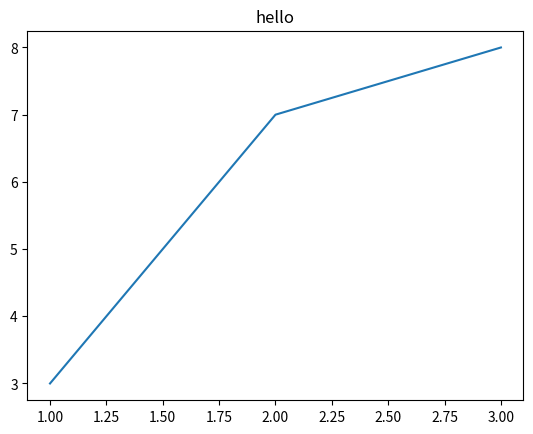

Here is the Python script that generated this plot:
import string

import matplotlib.pyplot as plt
import numpy as np
import pandas as pd


def create_figure(array1, array2, fig_title):
    fig, ax = plt.subplots()
    ax.plot(array1, array2, "-")
    ax.set_title("hello")
    fig.savefig("./figure.png")


def create_df(size):
    data = {
        "col1": np.linspace(0, 10, size),
        "col2": np.linspace(1000, 0, size),
        "col3": list(string.ascii_lowercase)[:size]
    }
    df = pd.DataFrame.from_dict(data=data)
    return df


if __name__ == "__main__":
    x = np.array([1, 2, 3])
    y = np.array([3, 7, 8])
    title = "This is a meaningful title"
    create_figure(x, y, title)

    df = create_df(20)
    print("done")


